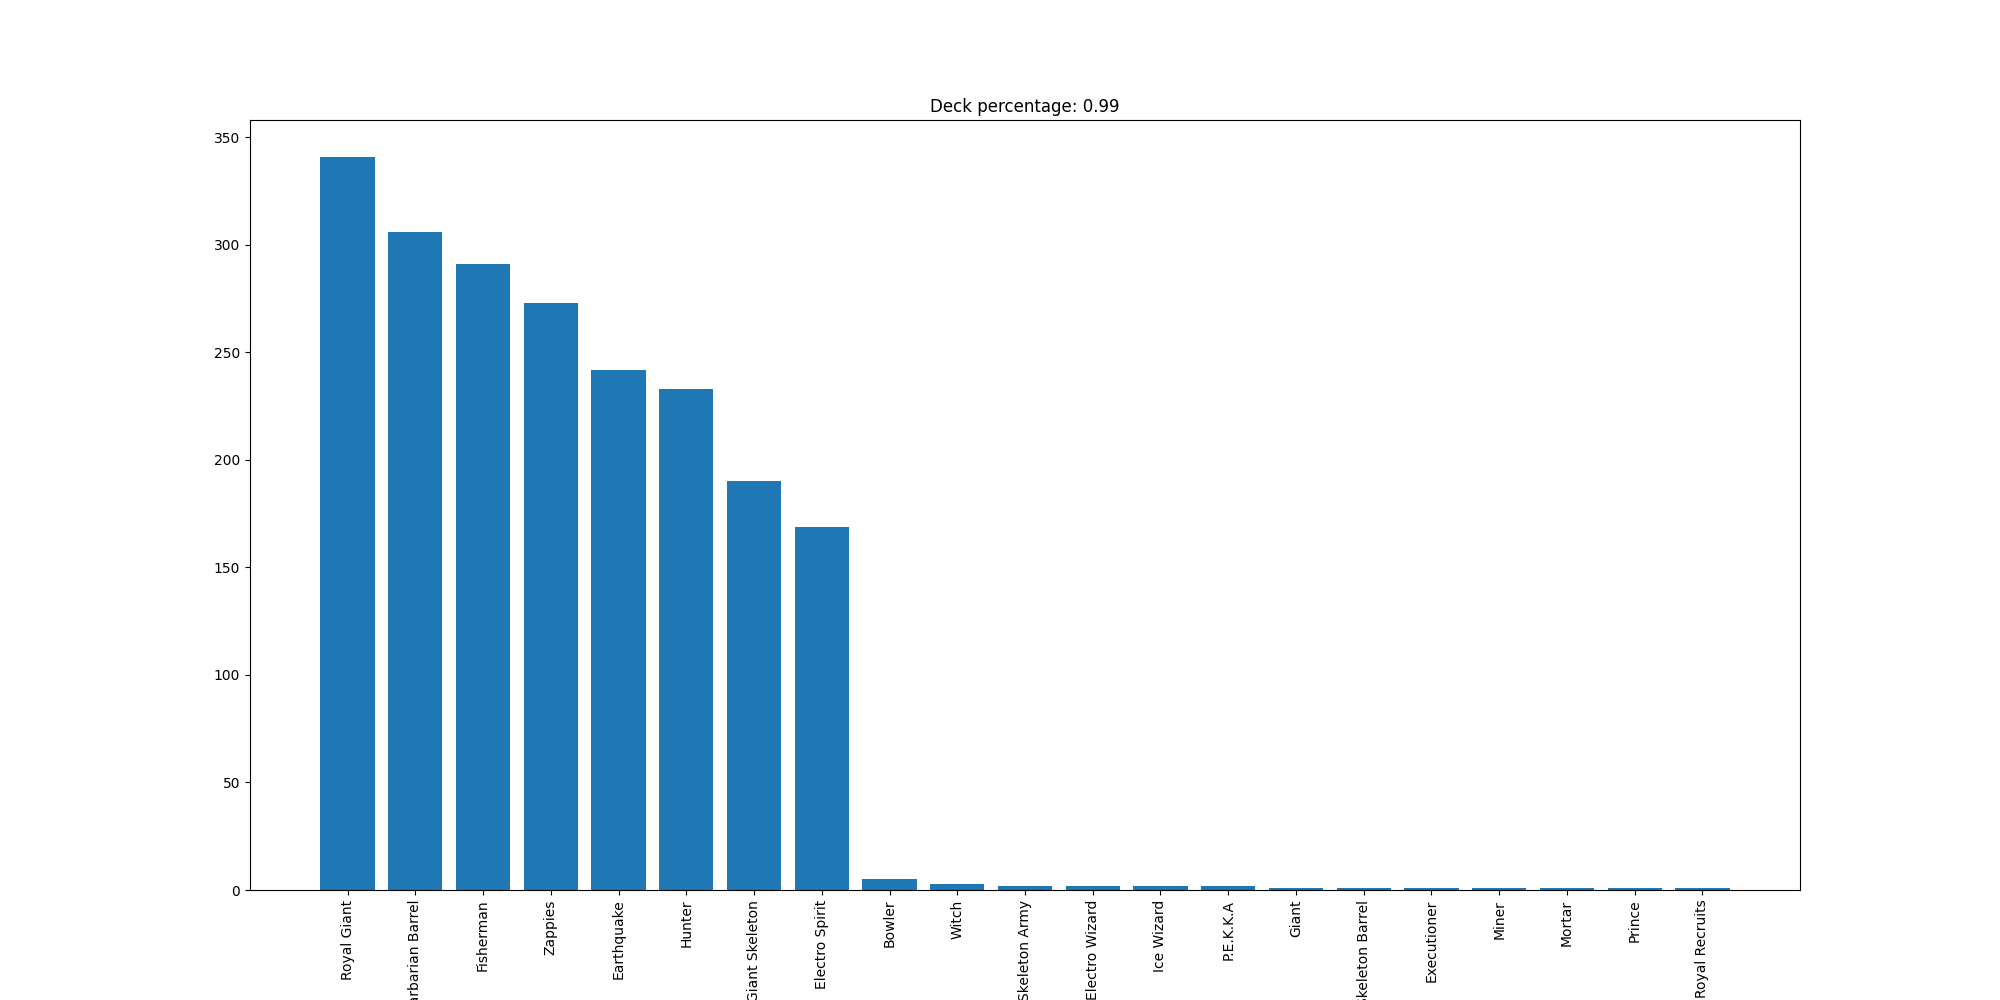

Source data for this figure (header and first rows):
Royal Giant, 341
Barbarian Barrel, 306
Fisherman, 291
Zappies, 273
Earthquake, 242
Hunter, 233
Giant Skeleton, 190
Electro Spirit, 169
Bowler, 5
Witch, 3
Skeleton Army, 2
Electro Wizard, 2
Ice Wizard, 2
P.E.K.K.A, 2
Giant, 1
Skeleton Barrel, 1
Executioner, 1
Miner, 1
Mortar, 1
Prince, 1
Royal Recruits, 1
